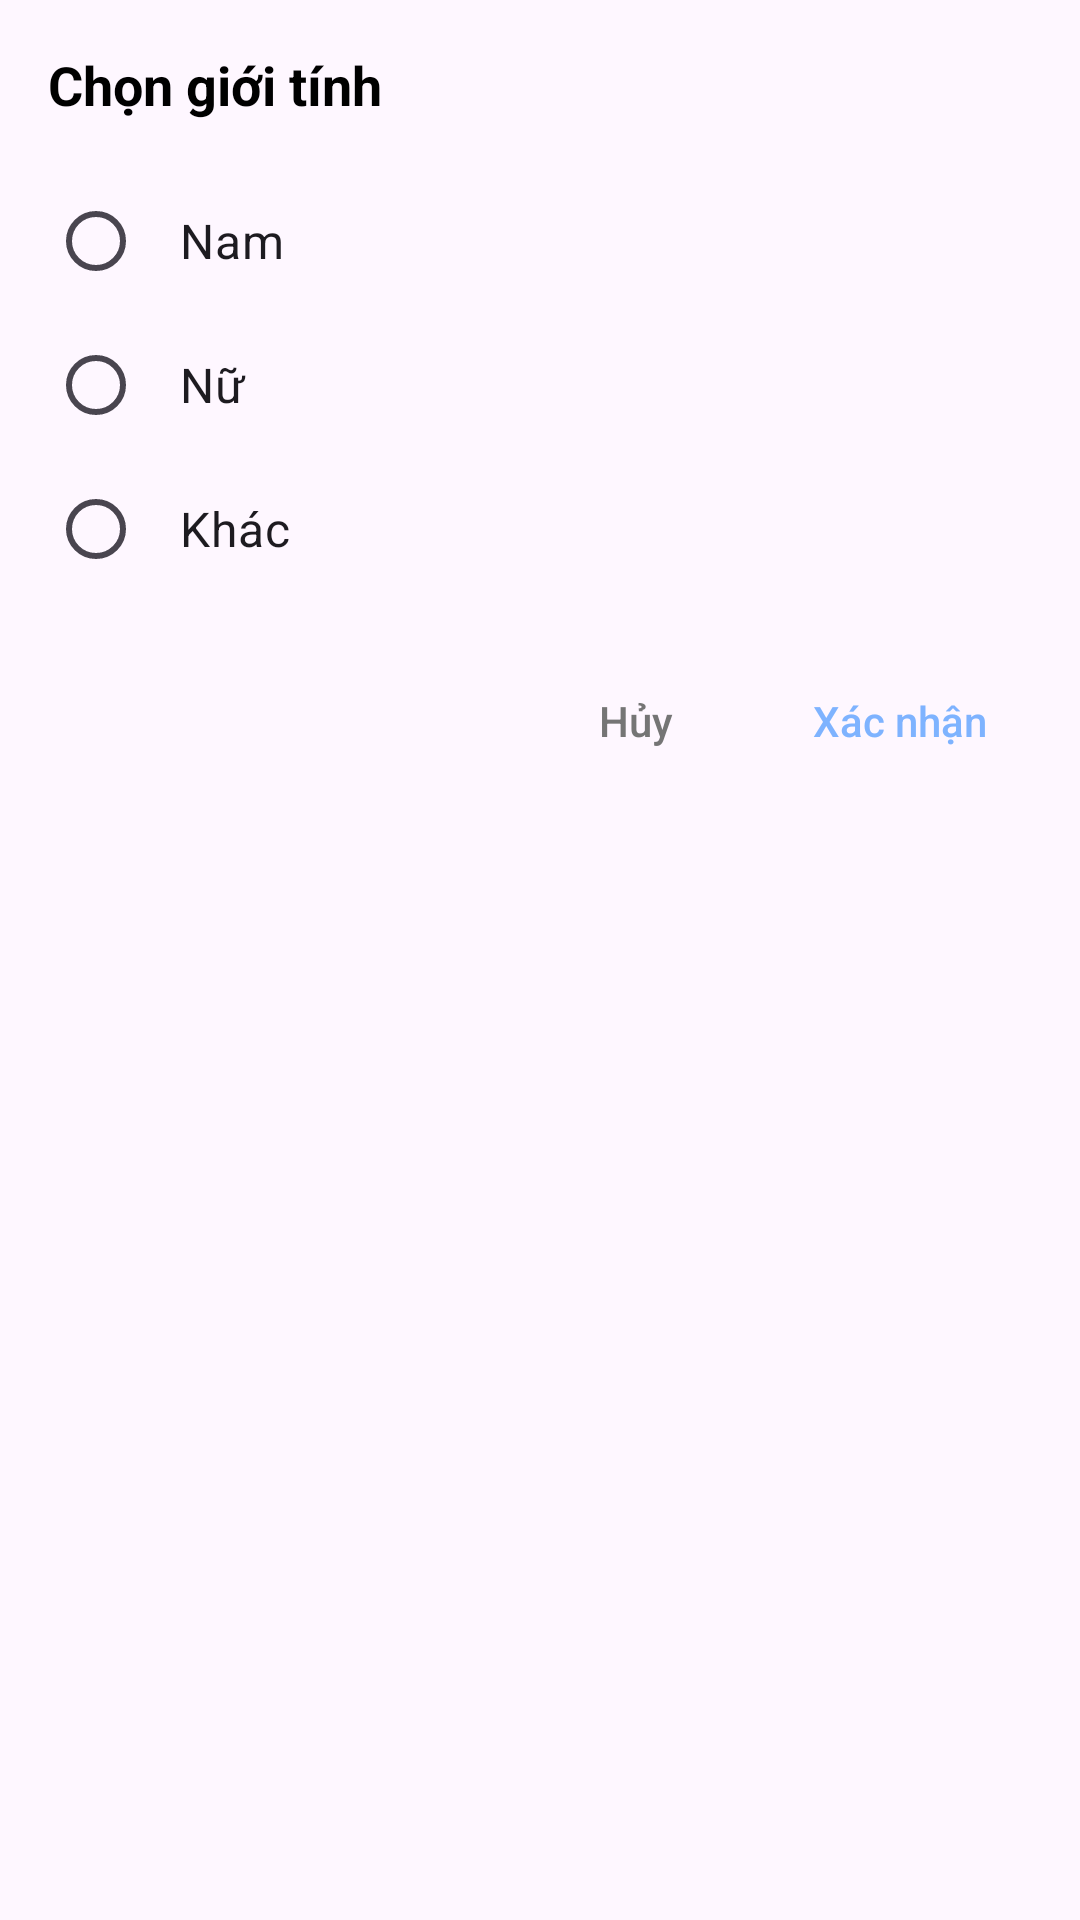

Android layout source for this screen:
<!-- AndroidManifest.xml: application theme Theme.Mad_frontend -->
<!-- res/layout/fragment_gender_select_dialog.xml -->
<?xml version="1.0" encoding="utf-8"?>
<LinearLayout xmlns:android="http://schemas.android.com/apk/res/android"
    android:layout_width="match_parent"
    android:layout_height="wrap_content"
    android:orientation="vertical"
    android:padding="16dp">

    <TextView
        android:layout_width="match_parent"
        android:layout_height="wrap_content"
        android:layout_marginBottom="16dp"
        android:text="Chọn giới tính"
        android:textColor="@android:color/black"
        android:textSize="18sp"
        android:textStyle="bold" />

    <RadioGroup
        android:id="@+id/rg_gender"
        android:layout_width="match_parent"
        android:layout_height="wrap_content"
        android:orientation="vertical">

        <RadioButton
            android:id="@+id/rb_male"
            android:layout_width="match_parent"
            android:layout_height="wrap_content"
            android:padding="12dp"
            android:text="Nam"
            android:textSize="16sp" />

        <RadioButton
            android:id="@+id/rb_female"
            android:layout_width="match_parent"
            android:layout_height="wrap_content"
            android:padding="12dp"
            android:text="Nữ"
            android:textSize="16sp" />

        <RadioButton
            android:id="@+id/rb_other"
            android:layout_width="match_parent"
            android:layout_height="wrap_content"
            android:padding="12dp"
            android:text="Khác"
            android:textSize="16sp" />
    </RadioGroup>

    <LinearLayout
        android:layout_width="match_parent"
        android:layout_height="wrap_content"
        android:layout_marginTop="16dp"
        android:gravity="end"
        android:orientation="horizontal">

        <Button
            android:id="@+id/btn_cancel"
            android:layout_width="wrap_content"
            android:layout_height="wrap_content"
            android:background="?attr/selectableItemBackground"
            android:text="Hủy"
            android:textAllCaps="false"
            android:textColor="#757575" />

        <Button
            android:id="@+id/btn_confirm"
            android:layout_width="wrap_content"
            android:layout_height="wrap_content"
            android:background="?attr/selectableItemBackground"
            android:text="Xác nhận"
            android:textAllCaps="false"
            android:textColor="#7EB3FF" />
    </LinearLayout>
</LinearLayout>
<!-- resources referenced by this layout -->
<resources>
  <style name="Theme.Mad_frontend" parent="Base.Theme.Mad_frontend" />
  <style name="Base.Theme.Mad_frontend" parent="Theme.Material3.Light.NoActionBar">
          
          
      </style>
</resources>
